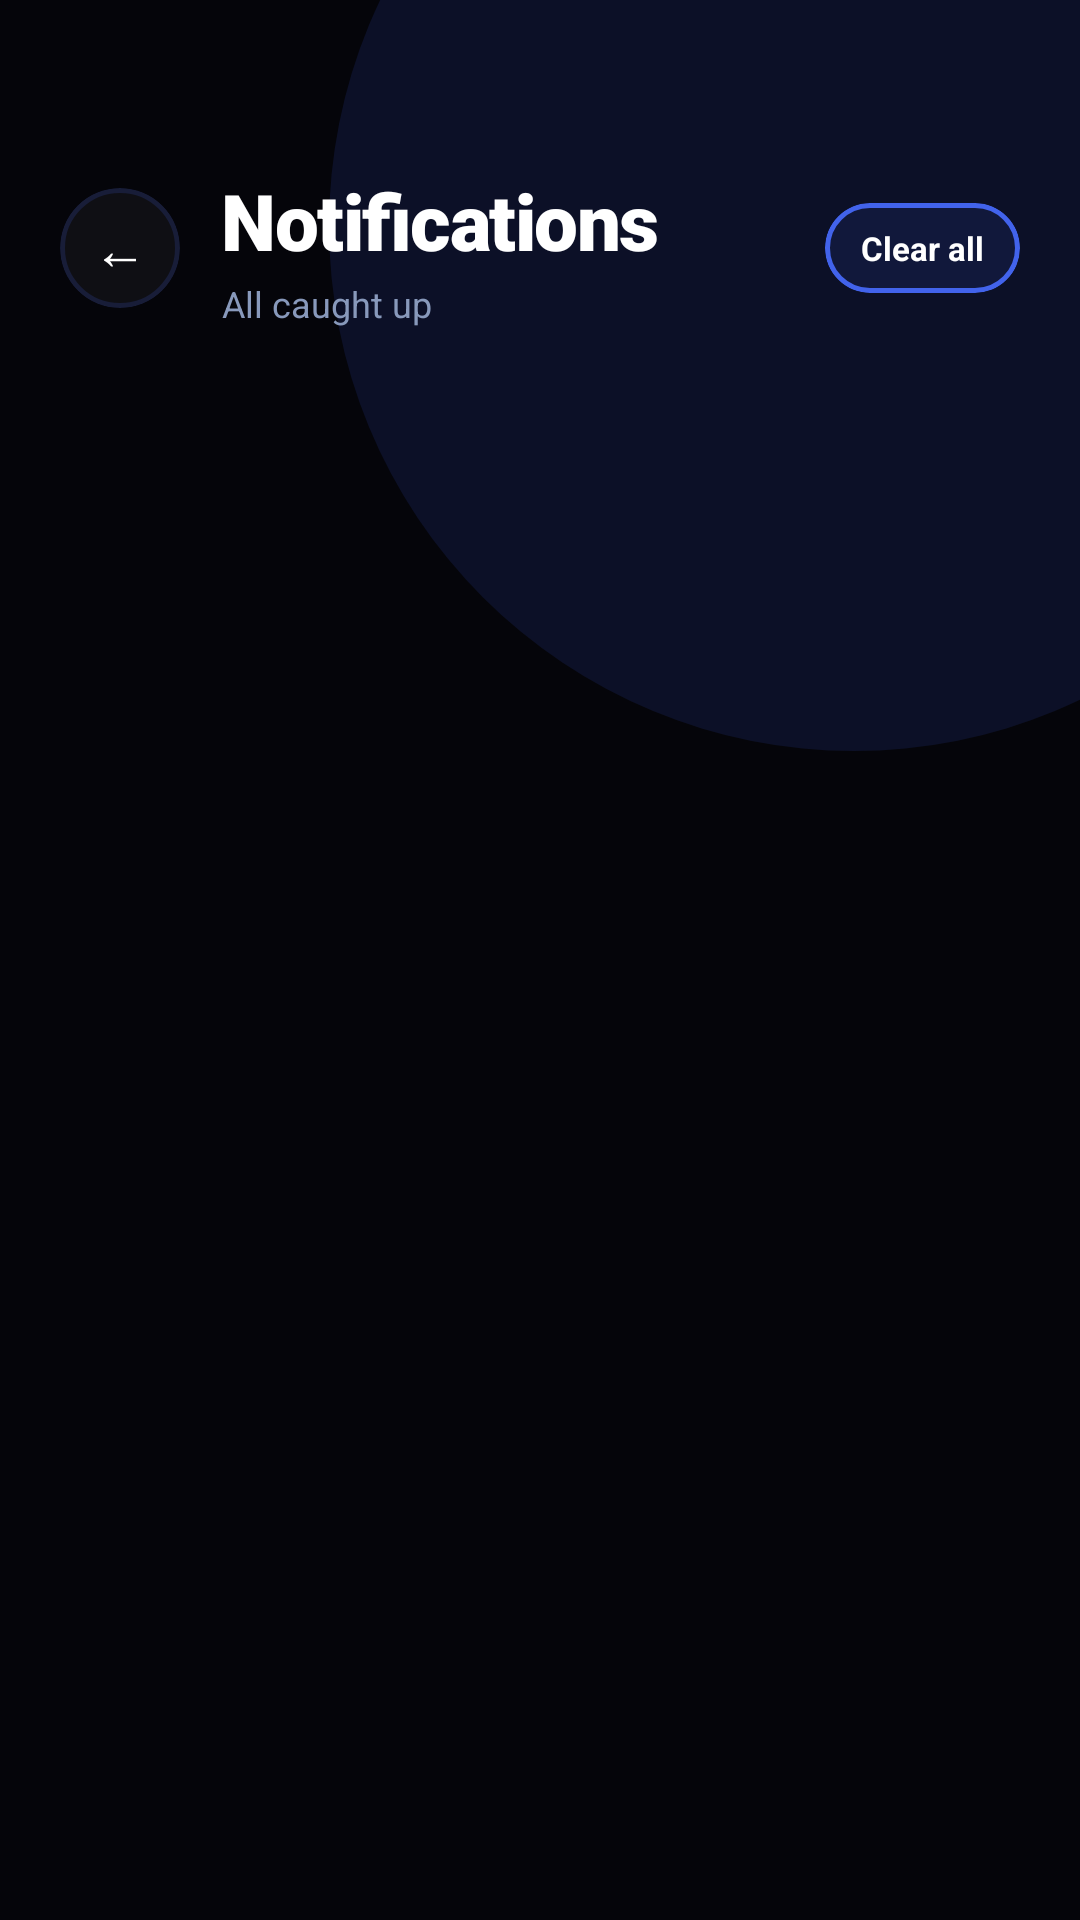

Layout XML and referenced resources for this Android screen:
<!-- AndroidManifest.xml: application theme Theme.Thiru -->
<!-- res/layout/fragment_notifications.xml -->
<?xml version="1.0" encoding="utf-8"?>
<FrameLayout xmlns:android="http://schemas.android.com/apk/res/android"
    xmlns:app="http://schemas.android.com/apk/res-auto"
    android:layout_width="match_parent"
    android:layout_height="match_parent"
    android:background="#05050A">

    <View
        android:layout_width="350dp"
        android:layout_height="350dp"
        android:layout_gravity="top|end"
        android:layout_marginTop="-100dp"
        android:layout_marginEnd="-100dp"
        android:background="@drawable/circle_bg_light"
        android:backgroundTint="#204263EB" />

    <LinearLayout
        android:layout_width="match_parent"
        android:layout_height="match_parent"
        android:orientation="vertical">

        <LinearLayout
            android:layout_width="match_parent"
            android:layout_height="wrap_content"
            android:orientation="horizontal"
            android:gravity="center_vertical"
            android:paddingHorizontal="20dp"
            android:paddingTop="56dp"
            android:paddingBottom="16dp">

            <com.google.android.material.card.MaterialCardView
                android:id="@+id/btnNotifBack"
                android:layout_width="40dp"
                android:layout_height="40dp"
                android:layout_marginEnd="14dp"
                android:clickable="true"
                android:focusable="true"
                app:cardCornerRadius="20dp"
                app:cardElevation="0dp"
                app:cardBackgroundColor="#0AFFFFFF"
                app:strokeWidth="1.5dp"
                app:strokeColor="#2A4263EB">
                <TextView
                    android:layout_width="match_parent"
                    android:layout_height="match_parent"
                    android:gravity="center"
                    android:text="←"
                    android:textColor="#FFFFFF"
                    android:textSize="18sp"/>
            </com.google.android.material.card.MaterialCardView>

            <LinearLayout
                android:layout_width="0dp"
                android:layout_height="wrap_content"
                android:layout_weight="1"
                android:orientation="vertical">

                <TextView
                    android:layout_width="wrap_content"
                    android:layout_height="wrap_content"
                    android:text="Notifications"
                    android:textColor="#FFFFFF"
                    android:textSize="26sp"
                    android:textStyle="bold"
                    android:fontFamily="sans-serif-black"
                    android:letterSpacing="-0.02"/>

                <TextView
                    android:id="@+id/tvNotifSubtitle"
                    android:layout_width="wrap_content"
                    android:layout_height="wrap_content"
                    android:text="All caught up"
                    android:textColor="#8899BB"
                    android:textSize="12sp"
                    android:layout_marginTop="2dp"/>
            </LinearLayout>

            <com.google.android.material.card.MaterialCardView
                android:id="@+id/btnClearAll"
                android:layout_width="wrap_content"
                android:layout_height="30dp"
                android:clickable="true"
                android:focusable="true"
                app:cardCornerRadius="15dp"
                app:cardElevation="0dp"
                app:cardBackgroundColor="#1A4263EB"
                app:strokeWidth="1.5dp"
                app:strokeColor="#4263EB">
                <TextView
                    android:layout_width="wrap_content"
                    android:layout_height="match_parent"
                    android:gravity="center"
                    android:text="Clear all"
                    android:textColor="#FFFFFF"
                    android:textSize="11sp"
                    android:textStyle="bold"
                    android:paddingHorizontal="12dp"/>
            </com.google.android.material.card.MaterialCardView>

        </LinearLayout>

        <LinearLayout
            android:id="@+id/layoutNotifEmpty"
            android:layout_width="match_parent"
            android:layout_height="0dp"
            android:layout_weight="1"
            android:gravity="center"
            android:orientation="vertical"
            android:visibility="gone"
            android:padding="40dp">

            <TextView
                android:layout_width="wrap_content"
                android:layout_height="wrap_content"
                android:text="🔔"
                android:textSize="52sp"/>

            <TextView
                android:layout_width="wrap_content"
                android:layout_height="wrap_content"
                android:layout_marginTop="16dp"
                android:text="No notifications yet"
                android:textColor="#EEEEFF"
                android:textSize="18sp"
                android:textStyle="bold"/>

            <TextView
                android:layout_width="wrap_content"
                android:layout_height="wrap_content"
                android:layout_marginTop="8dp"
                android:text="Alarms, festivals, geofence arrivals\nand AI summaries appear here"
                android:textColor="#8899BB"
                android:textSize="13sp"
                android:gravity="center"
                android:lineSpacingMultiplier="1.4"/>
        </LinearLayout>

        <androidx.recyclerview.widget.RecyclerView
            android:id="@+id/rvNotifications"
            android:layout_width="match_parent"
            android:layout_height="0dp"
            android:layout_weight="1"
            android:clipToPadding="false"
            android:paddingHorizontal="16dp"
            android:paddingBottom="110dp"/>

    </LinearLayout>
</FrameLayout>
<!-- resources referenced by this layout -->
<resources>
  <!-- drawable circle_bg_light (drawable) -->
  <?xml version="1.0" encoding="utf-8"?>
  <shape xmlns:android="http://schemas.android.com/apk/res/android"
      android:shape="oval">
      <solid android:color="#F0F4FF"/> </shape>
  <style name="Theme.Thiru" parent="Base.Theme.Thiru" />
  <style name="Base.Theme.Thiru" parent="Theme.Material3.DayNight.NoActionBar">
          
          
      </style>
</resources>
